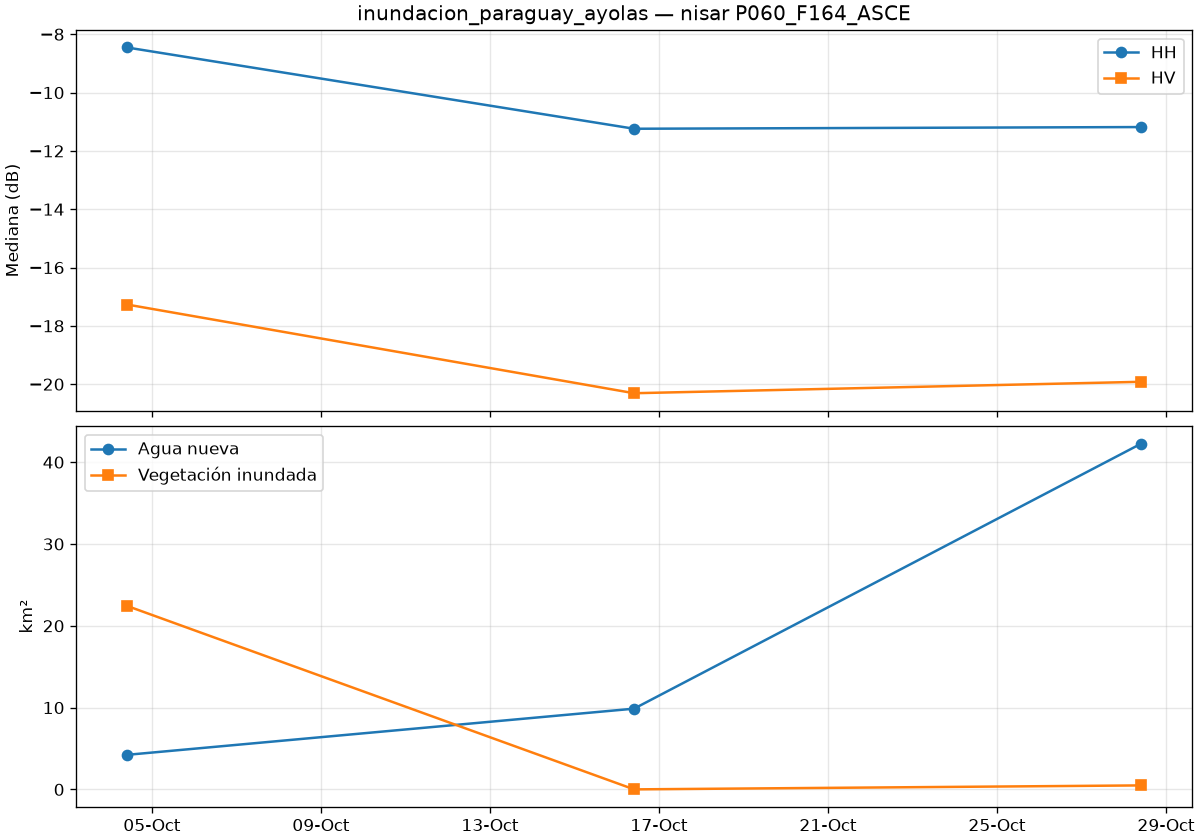

The table this chart was drawn from, first rows:
date, is_baseline, co_median_db, cross_median_db, valid_pct, new_water_km2, flooded_veg_km2, permanent_water_km2, flood_total_km2
2026-10-04T09:47:56Z, True, -8.453, -17.27, 100.0, 4.227, 22.43, 35.89, 26.66
2026-10-16T09:47:56Z, True, -11.24, -20.31, 100.0, 9.872, 0.005, 38.39, 9.877
2026-10-28T09:47:56Z, False, -11.18, -19.92, 100.0, 42.26, 0.49, 40.34, 42.75
